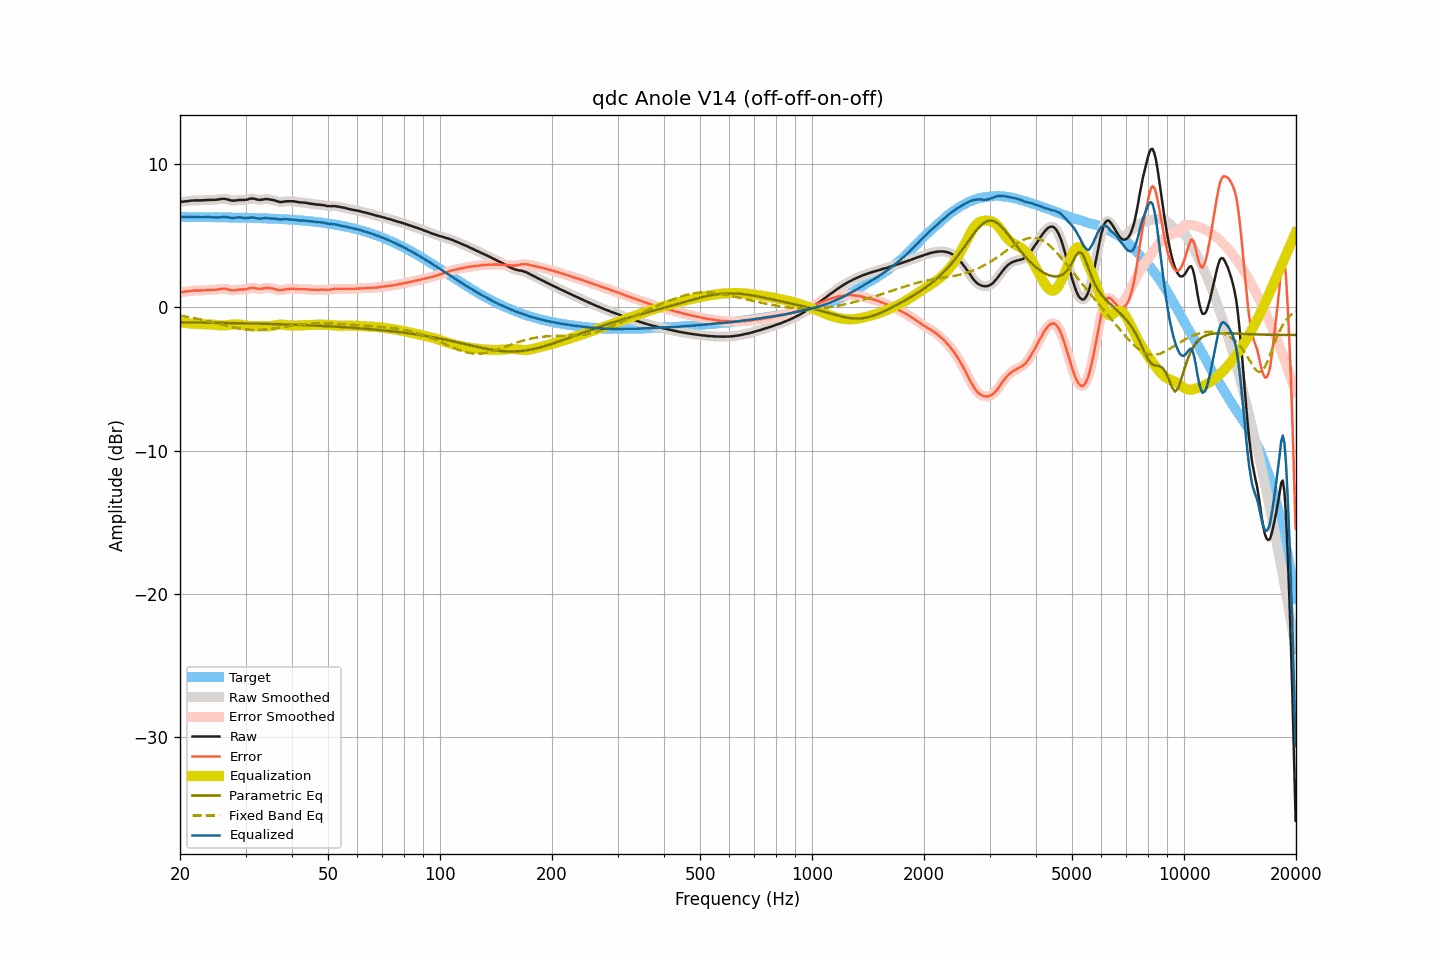

Source data for this figure (header and first rows):
frequency, raw, smoothed, error, error_smoothed, equalization, parametric_eq, fixed_band_eq, equalized_raw, equalized_smoothed, target
20.00, 7.34, 7.34, 1.04, 1.04, -1.04, -1.06, -0.59, 6.30, 6.30, 6.30
20.20, 7.36, 7.35, 1.06, 1.06, -1.06, -1.06, -0.60, 6.30, 6.30, 6.30
20.40, 7.37, 7.37, 1.07, 1.07, -1.07, -1.06, -0.62, 6.29, 6.30, 6.30
20.61, 7.39, 7.38, 1.09, 1.09, -1.09, -1.06, -0.64, 6.30, 6.29, 6.30
20.81, 7.40, 7.40, 1.10, 1.10, -1.10, -1.06, -0.66, 6.29, 6.29, 6.30
21.02, 7.41, 7.41, 1.11, 1.12, -1.12, -1.06, -0.68, 6.29, 6.29, 6.30
21.23, 7.43, 7.42, 1.13, 1.13, -1.13, -1.06, -0.70, 6.30, 6.29, 6.30
21.44, 7.44, 7.44, 1.14, 1.14, -1.14, -1.06, -0.72, 6.30, 6.30, 6.29
21.66, 7.45, 7.45, 1.15, 1.16, -1.15, -1.07, -0.74, 6.30, 6.30, 6.29
21.87, 7.46, 7.45, 1.16, 1.16, -1.16, -1.07, -0.76, 6.30, 6.30, 6.29
22.09, 7.46, 7.46, 1.17, 1.17, -1.16, -1.07, -0.78, 6.30, 6.30, 6.29
22.31, 7.46, 7.46, 1.17, 1.17, -1.17, -1.07, -0.81, 6.29, 6.29, 6.29
22.54, 7.46, 7.46, 1.17, 1.17, -1.17, -1.07, -0.83, 6.29, 6.29, 6.29
22.76, 7.46, 7.46, 1.17, 1.17, -1.18, -1.07, -0.85, 6.28, 6.28, 6.29
22.99, 7.47, 7.46, 1.18, 1.18, -1.18, -1.07, -0.88, 6.29, 6.28, 6.29
23.22, 7.47, 7.47, 1.18, 1.18, -1.18, -1.08, -0.90, 6.28, 6.29, 6.29
23.45, 7.48, 7.48, 1.19, 1.19, -1.19, -1.08, -0.93, 6.29, 6.29, 6.29
23.69, 7.49, 7.48, 1.20, 1.20, -1.19, -1.08, -0.95, 6.29, 6.29, 6.29
23.92, 7.49, 7.49, 1.20, 1.20, -1.20, -1.08, -0.98, 6.29, 6.29, 6.28
24.16, 7.49, 7.49, 1.20, 1.21, -1.20, -1.08, -1.01, 6.28, 6.29, 6.28
24.40, 7.50, 7.49, 1.22, 1.21, -1.21, -1.08, -1.04, 6.29, 6.28, 6.28
24.65, 7.50, 7.50, 1.22, 1.22, -1.22, -1.08, -1.06, 6.28, 6.27, 6.28
24.89, 7.50, 7.50, 1.22, 1.22, -1.23, -1.09, -1.09, 6.26, 6.27, 6.28
25.14, 7.51, 7.51, 1.23, 1.23, -1.25, -1.09, -1.12, 6.26, 6.26, 6.28
25.39, 7.53, 7.53, 1.25, 1.25, -1.26, -1.09, -1.15, 6.27, 6.27, 6.28
25.65, 7.55, 7.54, 1.27, 1.27, -1.27, -1.09, -1.18, 6.28, 6.28, 6.28
25.91, 7.56, 7.56, 1.28, 1.29, -1.27, -1.09, -1.21, 6.28, 6.29, 6.27
26.16, 7.57, 7.57, 1.30, 1.29, -1.27, -1.10, -1.24, 6.29, 6.29, 6.27
26.43, 7.57, 7.56, 1.30, 1.29, -1.27, -1.10, -1.26, 6.30, 6.29, 6.27
26.69, 7.54, 7.54, 1.27, 1.27, -1.25, -1.10, -1.29, 6.28, 6.29, 6.27
26.96, 7.51, 7.51, 1.24, 1.24, -1.24, -1.10, -1.32, 6.27, 6.27, 6.27
27.23, 7.48, 7.48, 1.21, 1.21, -1.22, -1.10, -1.35, 6.25, 6.25, 6.27
27.50, 7.45, 7.45, 1.18, 1.19, -1.21, -1.10, -1.37, 6.24, 6.24, 6.26
27.77, 7.44, 7.44, 1.18, 1.18, -1.20, -1.11, -1.40, 6.24, 6.24, 6.26
28.05, 7.44, 7.44, 1.18, 1.18, -1.20, -1.11, -1.42, 6.24, 6.24, 6.26
28.33, 7.46, 7.46, 1.20, 1.20, -1.20, -1.11, -1.44, 6.26, 6.26, 6.26
28.62, 7.48, 7.47, 1.22, 1.22, -1.20, -1.11, -1.47, 6.27, 6.27, 6.26
28.90, 7.49, 7.49, 1.23, 1.23, -1.21, -1.12, -1.49, 6.28, 6.27, 6.25
29.19, 7.49, 7.49, 1.24, 1.24, -1.23, -1.12, -1.50, 6.26, 6.26, 6.25
29.48, 7.49, 7.49, 1.24, 1.24, -1.24, -1.12, -1.52, 6.24, 6.24, 6.25
29.78, 7.49, 7.49, 1.24, 1.24, -1.26, -1.12, -1.54, 6.22, 6.23, 6.25
30.08, 7.50, 7.50, 1.25, 1.26, -1.28, -1.12, -1.55, 6.22, 6.22, 6.24
30.38, 7.52, 7.52, 1.28, 1.28, -1.30, -1.13, -1.56, 6.22, 6.23, 6.24
30.68, 7.56, 7.55, 1.32, 1.31, -1.31, -1.13, -1.57, 6.25, 6.24, 6.24
30.99, 7.58, 7.58, 1.34, 1.34, -1.32, -1.13, -1.58, 6.26, 6.26, 6.23
31.30, 7.59, 7.59, 1.36, 1.35, -1.32, -1.13, -1.58, 6.27, 6.27, 6.23
31.61, 7.58, 7.57, 1.35, 1.34, -1.32, -1.14, -1.59, 6.26, 6.25, 6.23
31.93, 7.55, 7.55, 1.32, 1.32, -1.32, -1.14, -1.59, 6.23, 6.23, 6.23
32.24, 7.52, 7.52, 1.30, 1.30, -1.32, -1.14, -1.59, 6.20, 6.20, 6.22
32.57, 7.50, 7.50, 1.28, 1.28, -1.31, -1.15, -1.59, 6.18, 6.19, 6.22
32.89, 7.50, 7.50, 1.28, 1.28, -1.31, -1.15, -1.58, 6.19, 6.19, 6.21
33.22, 7.51, 7.51, 1.30, 1.30, -1.31, -1.15, -1.57, 6.19, 6.20, 6.21
33.55, 7.53, 7.53, 1.32, 1.32, -1.32, -1.15, -1.57, 6.21, 6.21, 6.21
33.89, 7.55, 7.54, 1.34, 1.34, -1.32, -1.16, -1.56, 6.22, 6.22, 6.20
34.23, 7.55, 7.55, 1.35, 1.35, -1.33, -1.16, -1.55, 6.22, 6.22, 6.20
34.57, 7.54, 7.54, 1.34, 1.34, -1.33, -1.16, -1.53, 6.21, 6.21, 6.19
34.92, 7.52, 7.52, 1.33, 1.33, -1.32, -1.17, -1.52, 6.19, 6.20, 6.19
35.27, 7.50, 7.50, 1.31, 1.32, -1.31, -1.17, -1.50, 6.19, 6.19, 6.18
35.62, 7.48, 7.47, 1.30, 1.29, -1.29, -1.17, -1.49, 6.19, 6.19, 6.18
35.97, 7.45, 7.44, 1.27, 1.27, -1.26, -1.18, -1.47, 6.18, 6.18, 6.17
... 635 more rows
